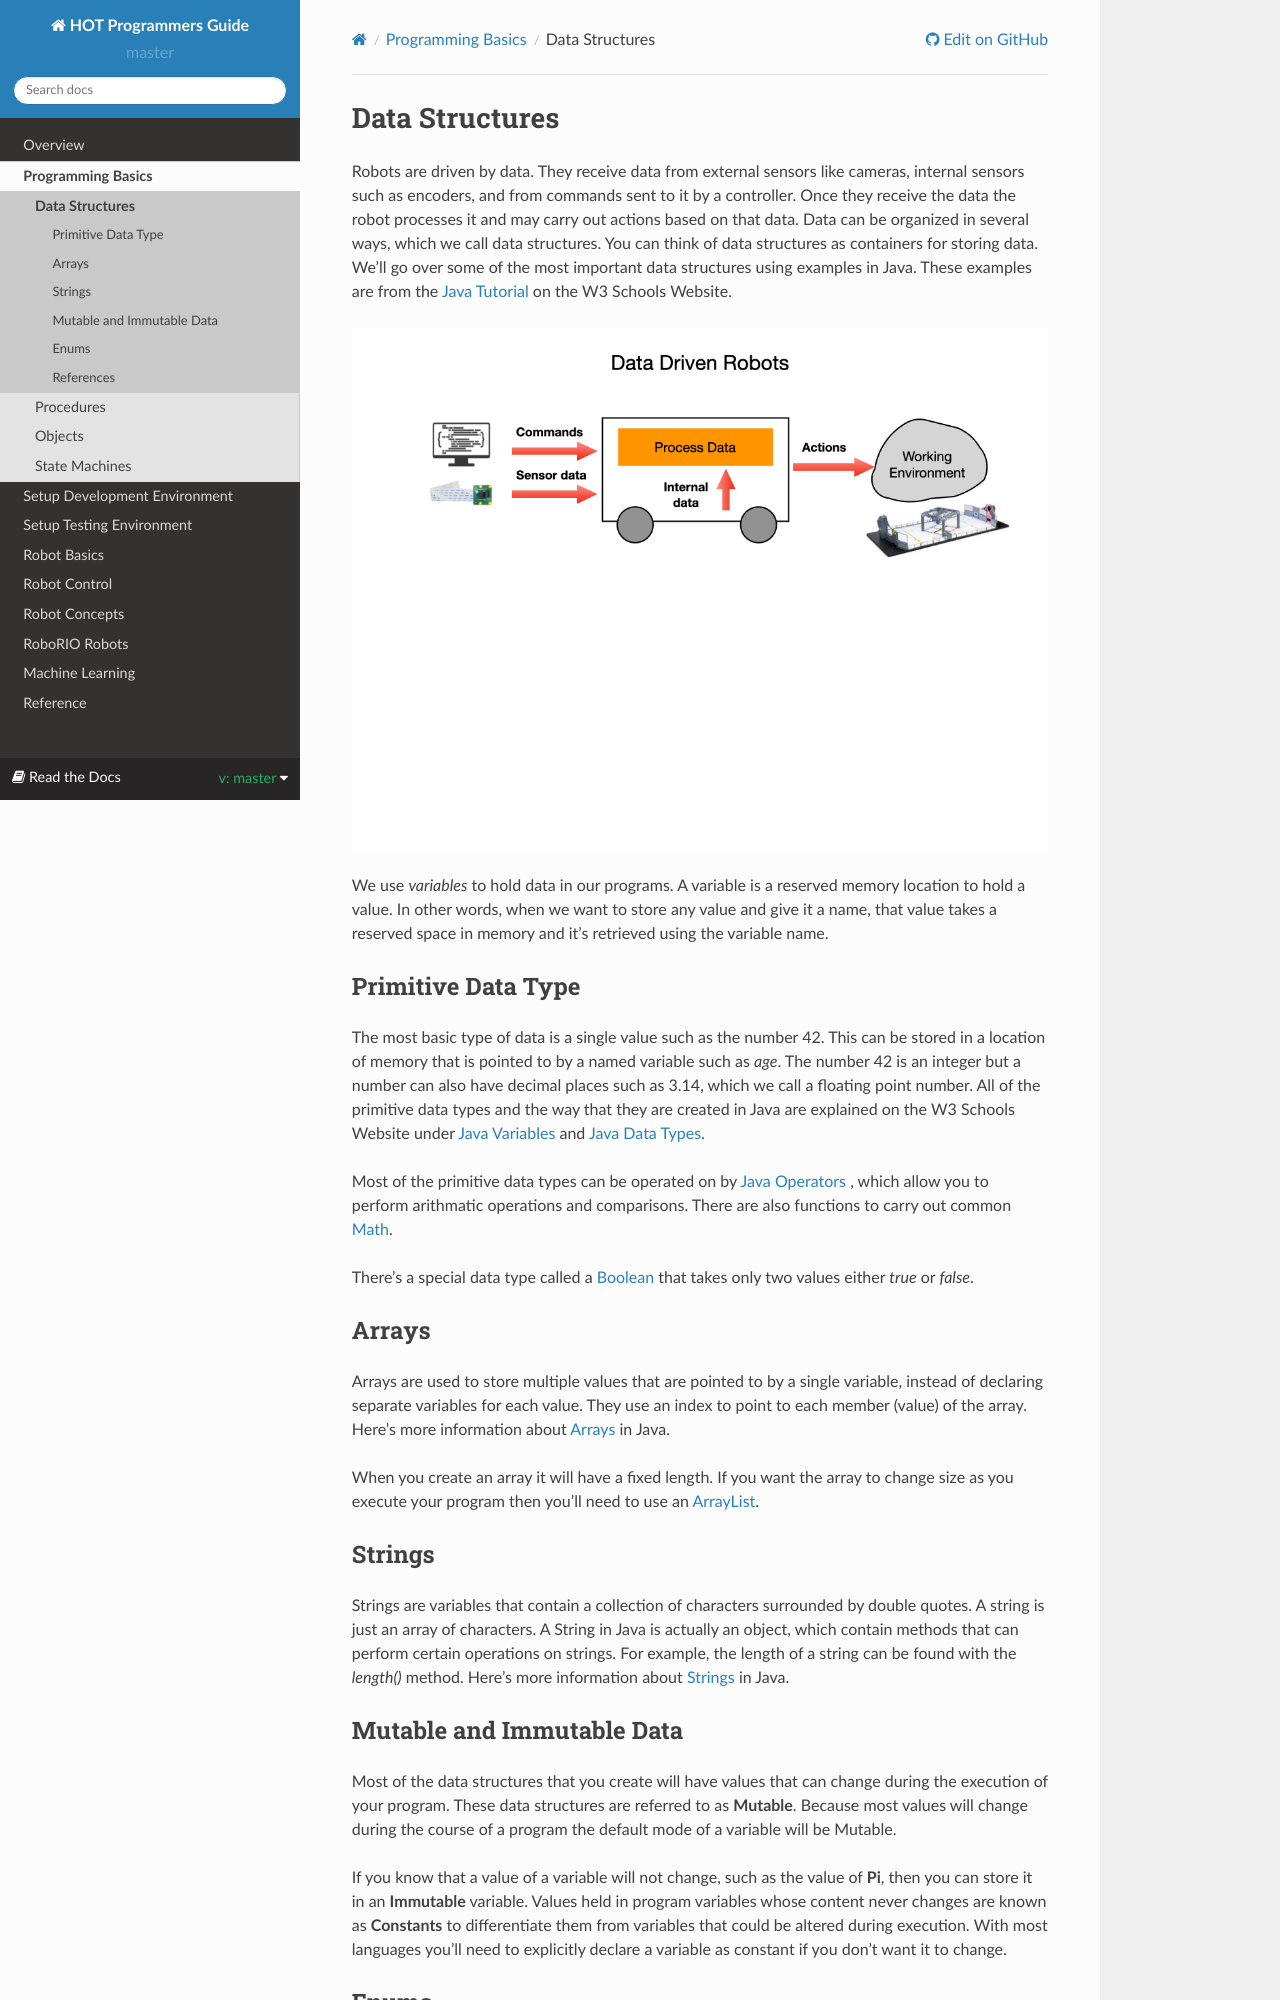

repository: kmoore67/rtd-github-pages · page: en/master/Programming/dataStructures.html · generator: sphinx

.. raw:: html 
   
   <meta name="robots" content="noindex">

############################
Data Structures
############################

Robots are driven by data.  They receive data from external sensors like cameras, internal sensors such as encoders, and from commands sent to it by a controller.  Once they receive the data the robot processes it and may carry out actions based on that data.  Data can be organized in several ways, which we call data structures.  You can think of data structures as containers for storing data.  We'll go over some of the most important data structures using examples in Java.  These examples are from the `Java Tutorial <https://www.w3schools.com/java/default.asp>`_ on the W3 Schools Website.

.. image:: /images/FRCProgramming/FRCProgramming.010.jpeg 

We use *variables* to hold data in our programs. A variable is a reserved memory location to hold a value. In other words, when we want to store any value and give it a name, that value takes a reserved space in memory and it’s retrieved using the variable name.


Primitive Data Type
************************

The most basic type of data is a single value such as the number 42. This can be stored in a location of memory that is pointed to by a named variable such as `age`. The number 42 is an integer but a number can also have decimal places such as 3.14, which we call a floating point number. All of the primitive data types and the way that they are created in Java are explained on the W3 Schools Website under `Java Variables <https://www.w3schools.com/java/java_variables.asp>`_ and `Java Data Types <https://www.w3schools.com/java/java_data_types.asp>`_.

Most of the primitive data types can be operated on by `Java Operators <https://www.w3schools.com/java/java_operators.asp>`_ , which allow you to perform arithmatic operations and comparisons.  There are also functions to carry out common `Math <https://www.w3schools.com/java/java_math.asp>`_.

There's a special data type called a `Boolean <https://www.w3schools.com/java/java_booleans.asp>`_ that takes only two values either `true` or `false`.

Arrays
*********

Arrays are used to store multiple values that are pointed to by a single variable, instead of declaring separate variables for each value.  They use an index to point to each member (value) of the array.  Here's more information about `Arrays <https://www.w3schools.com/java/java_arrays.asp>`_ in Java.

When you create an array it will have a fixed length.  If you want the array to change size as you execute your program then you'll need to use an `ArrayList <https://www.w3schools.com/java/java_arraylist.asp>`_.

Strings
*********

Strings are variables that contain a collection of characters surrounded by double quotes.  A string is just an array of characters.  A String in Java is actually an object, which contain methods that can perform certain operations on strings. For example, the length of a string can be found with the `length()` method.  Here's more information about `Strings <https://www.w3schools.com/java/java_strings.asp>`_ in Java.
